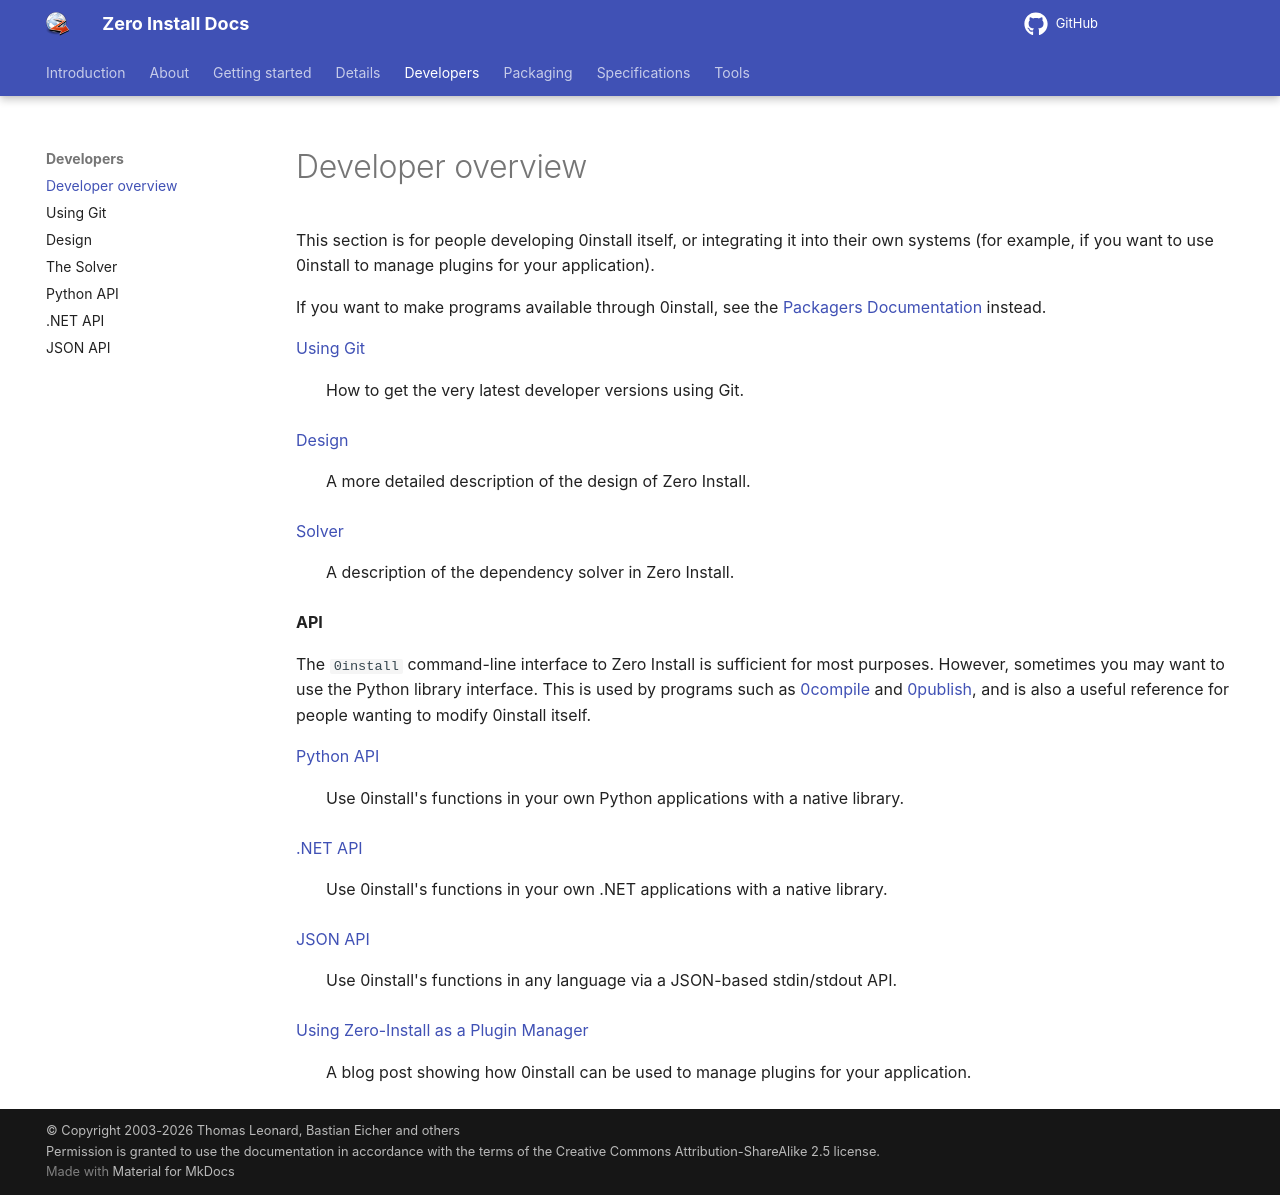

repository: 0install/docs · page: developers/index.html · generator: mkdocs

# Developer overview

This section is for people developing 0install itself, or integrating it into their own systems (for example, if you want to use 0install to manage plugins for your application).

If you want to make programs available through 0install, see the [Packagers Documentation](../packaging/index.md) instead.

[Using Git](using-git.md)
: How to get the very latest developer versions using Git.

[Design](design.md)
: A more detailed description of the design of Zero Install.

[Solver](solver.md)
: A description of the dependency solver in Zero Install.

**API**

The `0install` command-line interface to Zero Install is sufficient for most purposes. However, sometimes you may want to use the Python library interface. This is used by programs such as [0compile](../tools/0compile/index.md) and [0publish](../tools/0publish.md), and is also a useful reference for people wanting to modify 0install itself.

[Python API](python-api.md)
: Use 0install's functions in your own Python applications with a native library.

[.NET API](dotnet-api.md)
: Use 0install's functions in your own .NET applications with a native library.

[JSON API](json-api.md)
: Use 0install's functions in any language via a JSON-based stdin/stdout API.

[Using Zero-Install as a Plugin Manager](http://gfxmonk.net/2011/08/02/using-zero-install-as-a-plugin-manager.html)
: A blog post showing how 0install can be used to manage plugins for your application.
